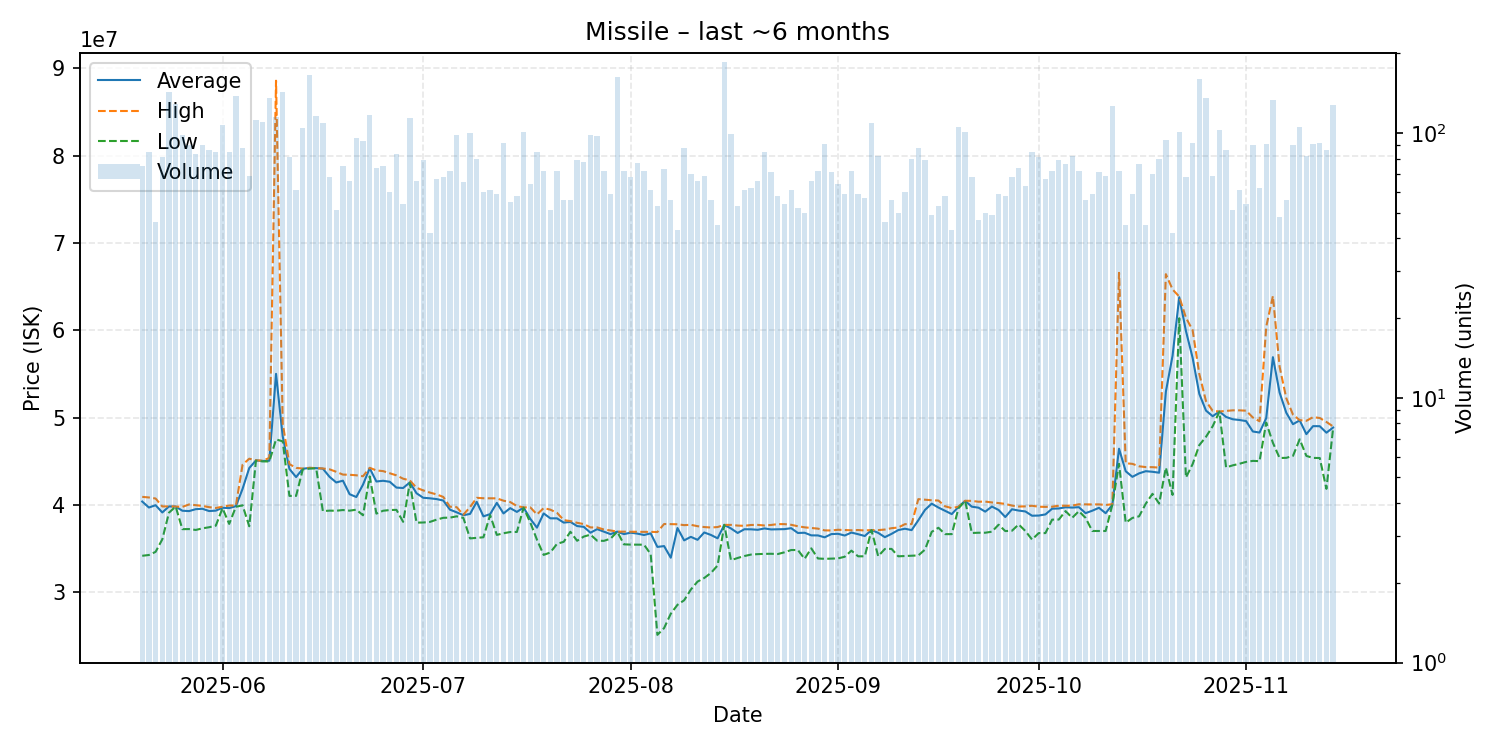

Values plotted in this chart, from the file beside it:
date, average, highest, lowest, order_count, volume
2025-05-20, 40373200, 40910000, 34160000, 63, 75
2025-05-21, 39689294, 40840000, 34250000, 67, 85
2025-05-22, 39952391, 40720000, 34610000, 41, 46
2025-05-23, 39121975, 39810000, 36040000, 62, 81
2025-05-24, 39810000, 39820000, 39100000, 100, 143
2025-05-25, 39800000, 39800000, 39800000, 106, 129
2025-05-26, 39320306, 39760000, 37210000, 81, 98
2025-05-27, 39279444, 40040000, 37220000, 67, 90
2025-05-28, 39498916, 39960000, 37120000, 61, 83
2025-05-29, 39544111, 39870000, 37300000, 67, 90
2025-05-30, 39282209, 39730000, 37430000, 66, 86
2025-05-31, 39332588, 39640000, 37610000, 62, 85
2025-06-01, 39660000, 39775000, 39610000, 84, 107
2025-06-02, 39622706, 39920000, 37810000, 64, 85
2025-06-03, 39840000, 39910000, 39770000, 78, 138
2025-06-04, 41827841, 44600000, 39940000, 69, 88
2025-06-05, 44215362, 45280000, 37540000, 61, 69
2025-06-06, 45080000, 45100000, 45050000, 89, 112
2025-06-07, 45020000, 45050000, 44970000, 90, 110
2025-06-08, 45050000, 45375000, 44965000, 102, 135
2025-06-09, 55000000, 88580000, 47490000, 57, 115
2025-06-10, 47830000, 49320000, 47270000, 72, 143
2025-06-11, 44109630, 44660000, 41020000, 67, 81
2025-06-12, 43175738, 44230000, 41020000, 58, 61
2025-06-13, 44130000, 44150000, 44055000, 75, 104
2025-06-14, 44220000, 44240000, 44140000, 103, 166
2025-06-15, 44200000, 44200000, 44190000, 67, 116
2025-06-16, 44140000, 44160000, 39280000, 81, 109
2025-06-17, 43204412, 44065000, 39330000, 61, 68
2025-06-18, 42559020, 43780000, 39320000, 35, 51
2025-06-19, 42762800, 43460000, 39400000, 65, 75
2025-06-20, 41212424, 43440000, 39330000, 49, 66
2025-06-21, 40892708, 43380000, 39440000, 78, 96
2025-06-22, 42311075, 43270000, 38800000, 73, 93
2025-06-23, 44190000, 44240000, 43250000, 65, 117
2025-06-24, 42669865, 43935000, 38990000, 63, 74
2025-06-25, 42751333, 43860000, 39320000, 59, 75
2025-06-26, 42636500, 43620000, 39400000, 53, 60
2025-06-27, 41971687, 43370000, 39420000, 62, 83
2025-06-28, 41924815, 42990000, 38050000, 48, 54
2025-06-29, 42570000, 42790000, 42500000, 89, 114
2025-06-30, 41322273, 41950000, 37960000, 59, 66
2025-07-01, 40806962, 41650000, 37970000, 64, 79
2025-07-02, 40744524, 41400000, 38040000, 39, 42
2025-07-03, 40655522, 41190000, 38300000, 53, 67
2025-07-04, 40489706, 40900000, 38510000, 60, 68
2025-07-05, 39441667, 39780000, 38530000, 64, 72
2025-07-06, 39137347, 39730000, 38680000, 78, 98
2025-07-07, 38809231, 38860000, 38500000, 53, 65
2025-07-08, 38955000, 39740000, 36150000, 55, 100
2025-07-09, 40336250, 40800000, 36220000, 55, 80
2025-07-10, 38674667, 40750000, 36280000, 52, 60
2025-07-11, 38931311, 40750000, 38820000, 55, 61
2025-07-12, 40219831, 40740000, 36550000, 51, 59
2025-07-13, 39011087, 40470000, 36740000, 65, 92
2025-07-14, 39618545, 40315000, 36880000, 39, 55
2025-07-15, 39186724, 39860000, 36890000, 46, 58
2025-07-16, 39690000, 39710000, 39670000, 60, 101
2025-07-17, 38400938, 39710000, 37980000, 52, 64
2025-07-18, 37381647, 38895000, 36000000, 55, 85
... 119 more rows
